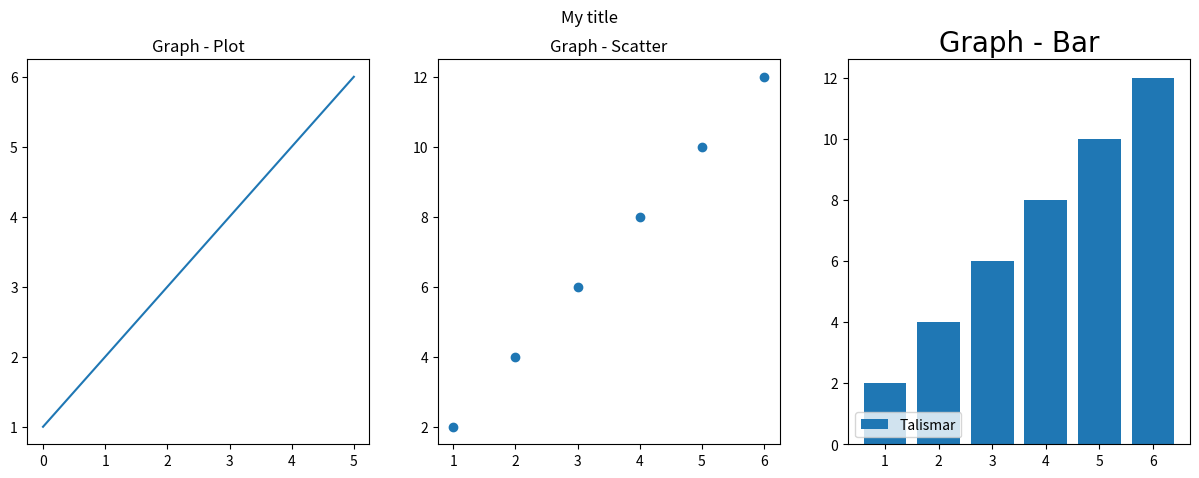

Write the Python code that produced this figure.
from matplotlib import pyplot as plt

class Graph:
  "My Graph"

  def __init__(self,):
        
    figure = plt.figure(figsize=(15,5), dpi=200)
    figure.suptitle("My title")

    figure.add_subplot(131)
    plt.title("Graph - Plot")
    plt.plot([1,2,3,4,5,6])

    figure.add_subplot(132)
    plt.title("Graph - Scatter")
    plt.scatter([1,2,3,4,5,6], [2,4,6,8,10,12])

    figure.add_subplot(133)
    plt.title("Graph - Bar", fontdict={'fontname':"Fira Code", "fontsize":20})
    plt.bar([1,2,3,4,5,6], [2,4,6,8,10,12], label="Talismar")
    plt.legend(loc=3, fontsize=10)

    plt.show()

Graph()